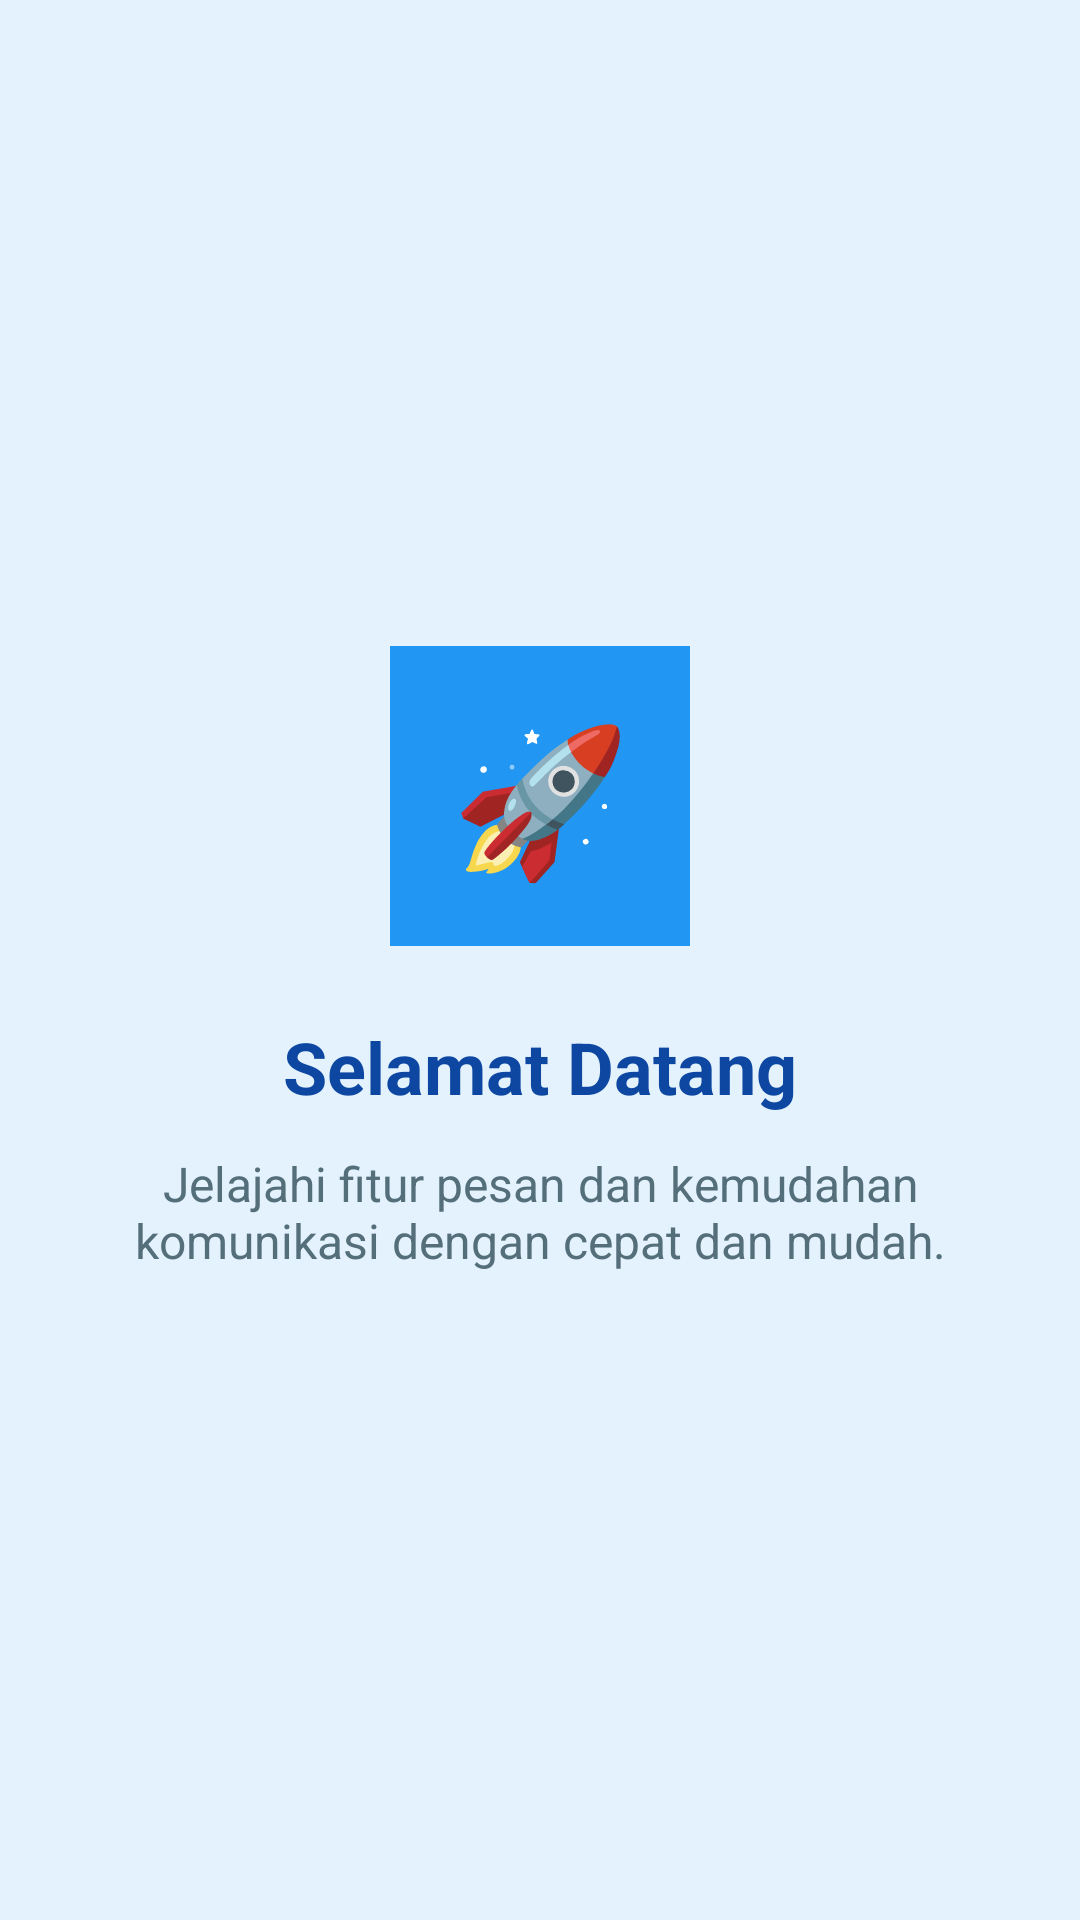

Write the Android layout XML for this screen, with the resource values it uses.
<!-- AndroidManifest.xml: application theme Theme.Venus_muzian -->
<!-- res/layout/fragment_tutorial1.xml -->
<?xml version="1.0" encoding="utf-8"?>
<LinearLayout xmlns:android="http://schemas.android.com/apk/res/android"
    android:layout_width="match_parent"
    android:layout_height="match_parent"
    android:background="#E3F2FD"
    android:gravity="center"
    android:orientation="vertical"
    android:padding="24dp">

    <TextView
        android:layout_width="100dp"
        android:layout_height="100dp"
        android:background="#2196F3"
        android:gravity="center"
        android:text="🚀"
        android:textColor="@android:color/white"
        android:textSize="48sp" />

    <TextView
        android:layout_width="wrap_content"
        android:layout_height="wrap_content"
        android:layout_marginTop="24dp"
        android:text="Selamat Datang"
        android:textColor="#0D47A1"
        android:textSize="24sp"
        android:textStyle="bold" />

    <TextView
        android:layout_width="wrap_content"
        android:layout_height="wrap_content"
        android:layout_marginTop="12dp"
        android:gravity="center"
        android:text="Jelajahi fitur pesan dan kemudahan komunikasi dengan cepat dan mudah."
        android:textColor="#546E7A"
        android:textSize="16sp" />

</LinearLayout>
<!-- resources referenced by this layout -->
<resources>
  <style name="Theme.Venus_muzian" parent="Theme.MaterialComponents.DayNight.NoActionBar" />
</resources>
